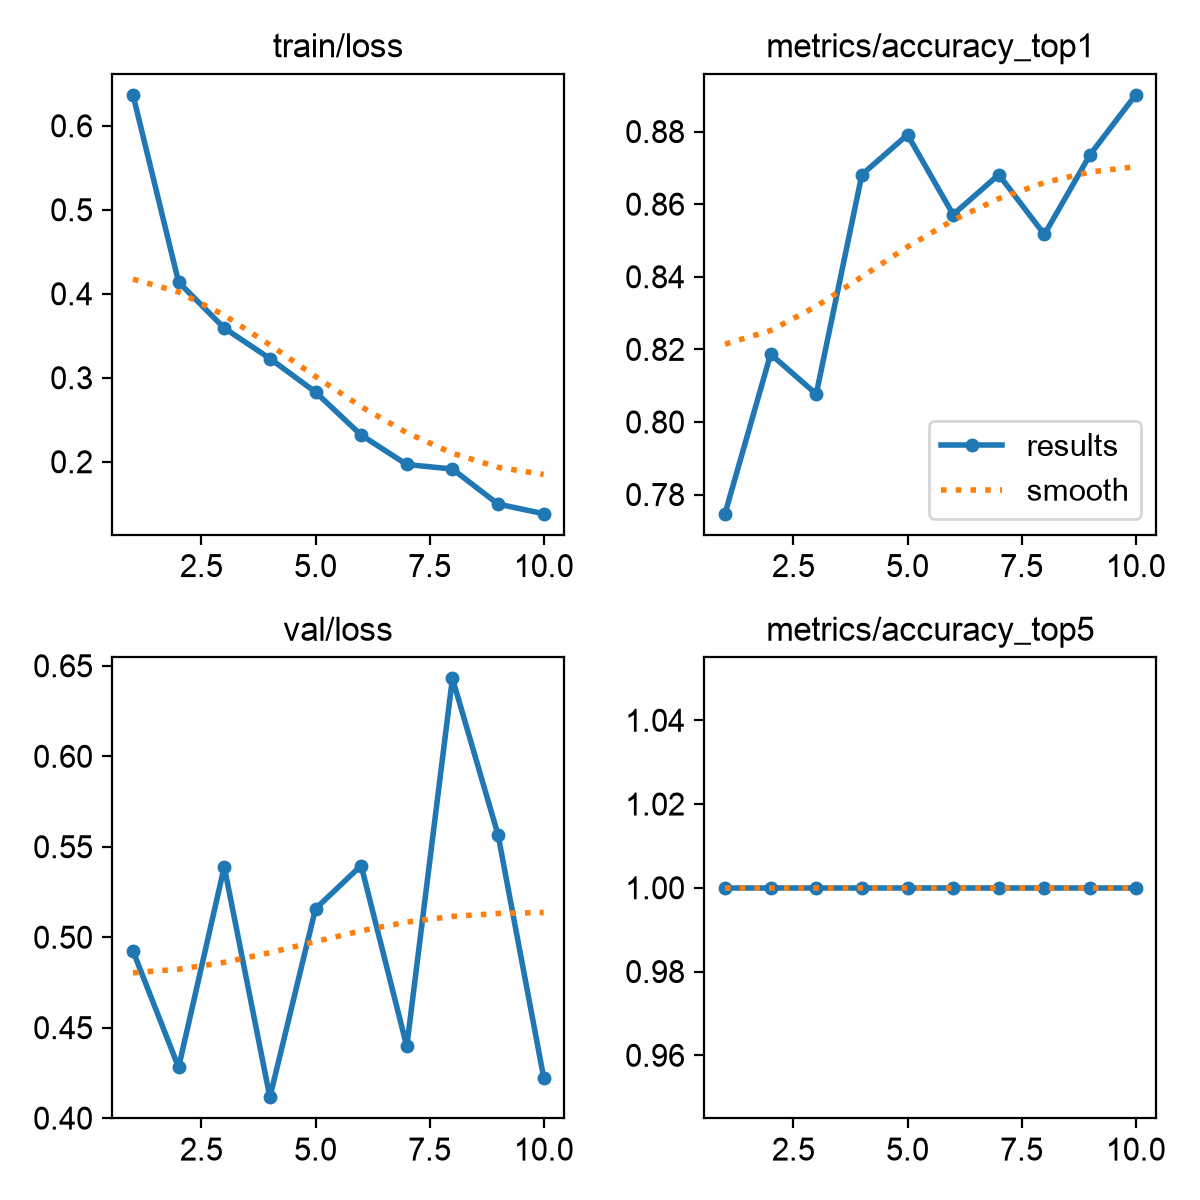

The table this chart was drawn from, first rows:
epoch, time, train/loss, metrics/accuracy_top1, metrics/accuracy_top5, val/loss, lr/pg0, lr/pg1, lr/pg2
1, 82.03, 0.6368, 0.7747, 1, 0.4924, 0.0005551, 0.0005551, 0.0005551
2, 159, 0.4138, 0.8187, 1, 0.428, 0.001001, 0.001001, 0.001001
3, 233.9, 0.3592, 0.8077, 1, 0.5389, 0.001336, 0.001336, 0.001336
4, 313.8, 0.3229, 0.8681, 1, 0.4116, 0.001172, 0.001172, 0.001172
5, 389, 0.2829, 0.8791, 1, 0.5157, 0.001007, 0.001007, 0.001007
6, 473.7, 0.2318, 0.8571, 1, 0.5396, 0.0008418, 0.0008418, 0.0008418
7, 7220, 0.1967, 0.8681, 1, 0.4396, 0.0006768, 0.0006768, 0.0006768
8, 7308, 0.1913, 0.8517, 1, 0.6431, 0.0005118, 0.0005118, 0.0005118
9, 7393, 0.1496, 0.8736, 1, 0.5565, 0.0003467, 0.0003467, 0.0003467
10, 7482, 0.1382, 0.8901, 1, 0.4224, 0.0001817, 0.0001817, 0.0001817
